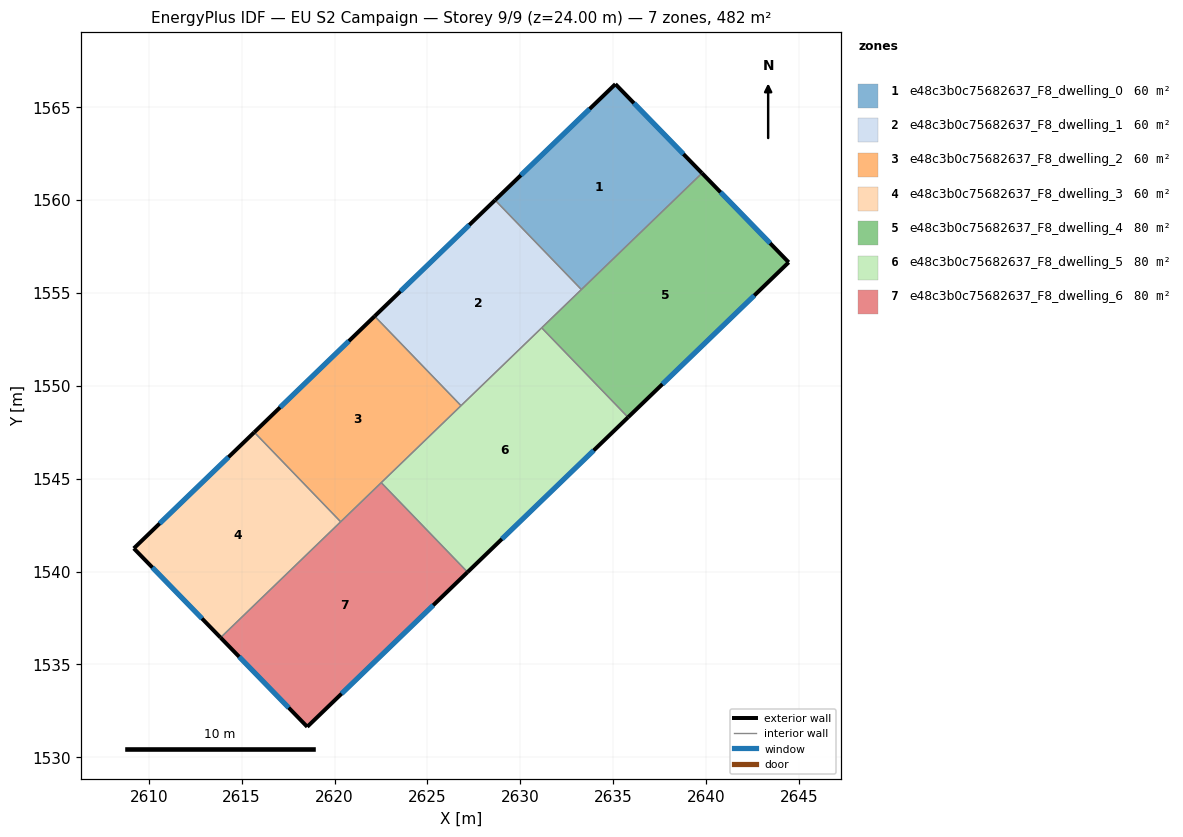
=== STOREY PLAN SPEC (per zone: floor XY polygon, exterior-wall plan segments, windows/doors) ===
zone 1: e48c3b0c75682637_F8_dwelling_0  (60.2 m²)
  floor: (2635.12, 1566.24) (2639.78, 1561.45) (2633.29, 1555.18) (2628.64, 1560.00)
  exterior wall: (2639.78, 1561.45) – (2635.12, 1566.24)  [6.7 m]
    window: (2638.78, 1562.47) – (2636.12, 1565.21)  [6.6 m²]
  exterior wall: (2635.12, 1566.24) – (2628.64, 1560.00)  [9.0 m]
    window: (2633.73, 1564.90) – (2630.03, 1561.33)  [8.8 m²]
  interior walls: 2
zone 2: e48c3b0c75682637_F8_dwelling_1  (60.3 m²)
  floor: (2628.64, 1560.00) (2633.29, 1555.18) (2626.81, 1548.93) (2622.16, 1553.75)
  exterior wall: (2628.64, 1560.00) – (2622.16, 1553.75)  [9.0 m]
    window: (2627.25, 1558.66) – (2623.55, 1555.09)  [8.8 m²]
  interior walls: 4
zone 3: e48c3b0c75682637_F8_dwelling_2  (60.3 m²)
  floor: (2622.16, 1553.75) (2626.81, 1548.93) (2620.33, 1542.68) (2615.68, 1547.50)
  exterior wall: (2622.16, 1553.75) – (2615.68, 1547.50)  [9.0 m]
    window: (2620.77, 1552.41) – (2617.07, 1548.84)  [8.8 m²]
  interior walls: 4
zone 4: e48c3b0c75682637_F8_dwelling_3  (60.2 m²)
  floor: (2615.68, 1547.50) (2620.33, 1542.68) (2613.87, 1536.45) (2609.20, 1541.25)
  exterior wall: (2609.20, 1541.25) – (2613.87, 1536.45)  [6.7 m]
    window: (2610.20, 1540.22) – (2612.87, 1537.47)  [6.6 m²]
  exterior wall: (2615.68, 1547.50) – (2609.20, 1541.25)  [9.0 m]
    window: (2614.29, 1546.16) – (2610.59, 1542.59)  [8.8 m²]
  interior walls: 2
zone 5: e48c3b0c75682637_F8_dwelling_4  (80.3 m²)
  floor: (2639.78, 1561.45) (2644.45, 1556.65) (2635.80, 1548.30) (2631.15, 1553.12)
  exterior wall: (2644.45, 1556.65) – (2639.78, 1561.45)  [6.7 m]
    window: (2643.45, 1557.67) – (2640.78, 1560.42)  [6.6 m²]
  exterior wall: (2635.80, 1548.30) – (2644.45, 1556.65)  [12.0 m]
    window: (2637.65, 1550.09) – (2642.59, 1554.86)  [11.8 m²]
  interior walls: 3
zone 6: e48c3b0c75682637_F8_dwelling_5  (80.3 m²)
  floor: (2631.15, 1553.12) (2635.80, 1548.30) (2627.16, 1539.97) (2622.51, 1544.79)
  exterior wall: (2627.16, 1539.97) – (2635.80, 1548.30)  [12.0 m]
    window: (2629.01, 1541.76) – (2633.95, 1546.52)  [11.8 m²]
  interior walls: 4
zone 7: e48c3b0c75682637_F8_dwelling_6  (80.3 m²)
  floor: (2622.51, 1544.79) (2627.16, 1539.97) (2618.53, 1531.65) (2613.87, 1536.45)
  exterior wall: (2618.53, 1531.65) – (2627.16, 1539.97)  [12.0 m]
    window: (2620.38, 1533.43) – (2625.31, 1538.19)  [11.8 m²]
  exterior wall: (2613.87, 1536.45) – (2618.53, 1531.65)  [6.7 m]
    window: (2614.87, 1535.42) – (2617.53, 1532.67)  [6.6 m²]
  interior walls: 3

=== DERIVED (storey summary) ===
Building: EU S2 Campaign
Storey: 9 of 9  (floor level z = 24.00 m)
Storey gross floor area: 482.0 m²
Zones on this storey: 7
  - e48c3b0c75682637_F8_dwelling_0: floor 60.2 m²; exterior wall 15.7 m (47.0 m²); 2 window(s) 15.4 m²; WWR 32.7%
  - e48c3b0c75682637_F8_dwelling_1: floor 60.3 m²; exterior wall 9.0 m (27.0 m²); 1 window(s) 8.8 m²; WWR 32.7%
  - e48c3b0c75682637_F8_dwelling_2: floor 60.3 m²; exterior wall 9.0 m (27.0 m²); 1 window(s) 8.8 m²; WWR 32.7%
  - e48c3b0c75682637_F8_dwelling_3: floor 60.2 m²; exterior wall 15.7 m (47.1 m²); 2 window(s) 15.4 m²; WWR 32.7%
  - e48c3b0c75682637_F8_dwelling_4: floor 80.3 m²; exterior wall 18.7 m (56.1 m²); 2 window(s) 18.3 m²; WWR 32.7%
  - e48c3b0c75682637_F8_dwelling_5: floor 80.3 m²; exterior wall 12.0 m (36.0 m²); 1 window(s) 11.8 m²; WWR 32.7%
  - e48c3b0c75682637_F8_dwelling_6: floor 80.3 m²; exterior wall 18.7 m (56.0 m²); 2 window(s) 18.3 m²; WWR 32.7%
Zone adjacency (shared interzone walls):
  - e48c3b0c75682637_F8_dwelling_0 ↔ e48c3b0c75682637_F8_dwelling_1
  - e48c3b0c75682637_F8_dwelling_0 ↔ e48c3b0c75682637_F8_dwelling_4
  - e48c3b0c75682637_F8_dwelling_1 ↔ e48c3b0c75682637_F8_dwelling_2
  - e48c3b0c75682637_F8_dwelling_1 ↔ e48c3b0c75682637_F8_dwelling_4
  - e48c3b0c75682637_F8_dwelling_1 ↔ e48c3b0c75682637_F8_dwelling_5
  - e48c3b0c75682637_F8_dwelling_2 ↔ e48c3b0c75682637_F8_dwelling_3
  - e48c3b0c75682637_F8_dwelling_2 ↔ e48c3b0c75682637_F8_dwelling_5
  - e48c3b0c75682637_F8_dwelling_2 ↔ e48c3b0c75682637_F8_dwelling_6
  - e48c3b0c75682637_F8_dwelling_3 ↔ e48c3b0c75682637_F8_dwelling_6
  - e48c3b0c75682637_F8_dwelling_4 ↔ e48c3b0c75682637_F8_dwelling_5
  - e48c3b0c75682637_F8_dwelling_5 ↔ e48c3b0c75682637_F8_dwelling_6